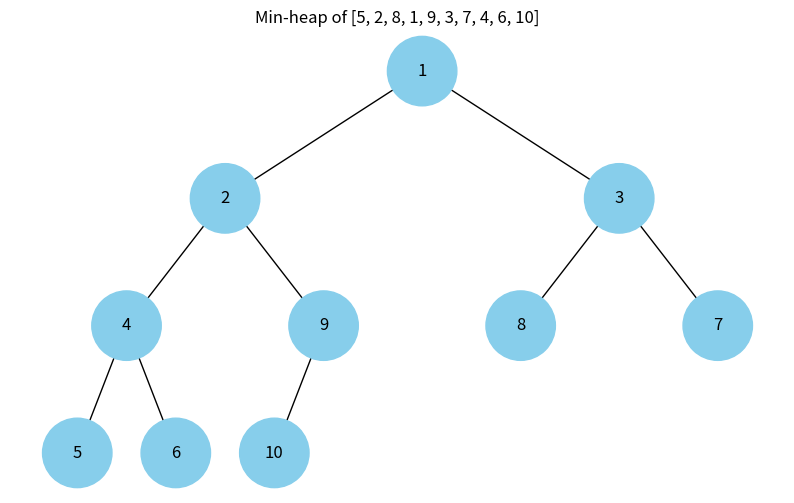

The script that saved this image:
import heapq
import uuid

import matplotlib.pyplot as plt
import networkx as nx


class Node:
    def __init__(self, key, color: str = "skyblue") -> None:
        self.left: "Node | None" = None
        self.right: "Node | None" = None
        self.val = key
        self.color = color
        self.id = str(uuid.uuid4())


def add_edges(graph: nx.DiGraph, node: Node | None, pos: dict, x: float = 0, y: float = 0, layer: int = 1) -> nx.DiGraph:
    if node is not None:
        graph.add_node(node.id, color=node.color, label=node.val)
        if node.left:
            graph.add_edge(node.id, node.left.id)
            l = x - 1 / 2 ** layer
            pos[node.left.id] = (l, y - 1)
            add_edges(graph, node.left, pos, x=l, y=y - 1, layer=layer + 1)
        if node.right:
            graph.add_edge(node.id, node.right.id)
            r = x + 1 / 2 ** layer
            pos[node.right.id] = (r, y - 1)
            add_edges(graph, node.right, pos, x=r, y=y - 1, layer=layer + 1)
    return graph


def heap_to_tree(heap: list[int], color: str = "skyblue") -> Node | None:
    """Convert a heap (array form, parent at i, children at 2i+1 / 2i+2) to a Node tree."""
    if not heap:
        return None

    nodes = [Node(value, color=color) for value in heap]
    n = len(nodes)
    for i in range(n):
        left, right = 2 * i + 1, 2 * i + 2
        if left < n:
            nodes[i].left = nodes[left]
        if right < n:
            nodes[i].right = nodes[right]
    return nodes[0]


def draw_heap(heap: list[int], title: str | None = None) -> None:
    root = heap_to_tree(heap)
    if root is None:
        print("Empty heap — nothing to draw.")
        return

    tree = nx.DiGraph()
    pos = {root.id: (0.0, 0.0)}
    add_edges(tree, root, pos)

    colors = [tree.nodes[n]["color"] for n in tree.nodes]
    labels = {n: tree.nodes[n]["label"] for n in tree.nodes}

    plt.figure(figsize=(10, 6))
    if title:
        plt.title(title)
    nx.draw(
        tree,
        pos=pos,
        labels=labels,
        arrows=False,
        node_size=2500,
        node_color=colors,
    )
    plt.show()


if __name__ == "__main__":
    values = [5, 2, 8, 1, 9, 3, 7, 4, 6, 10]
    heap = values[:]
    heapq.heapify(heap)
    print(f"input:        {values}")
    print(f"min-heap arr: {heap}")
    print("(level-order: heap[0] is root, heap[2i+1]/heap[2i+2] are children)")
    draw_heap(heap, title=f"Min-heap of {values}")
